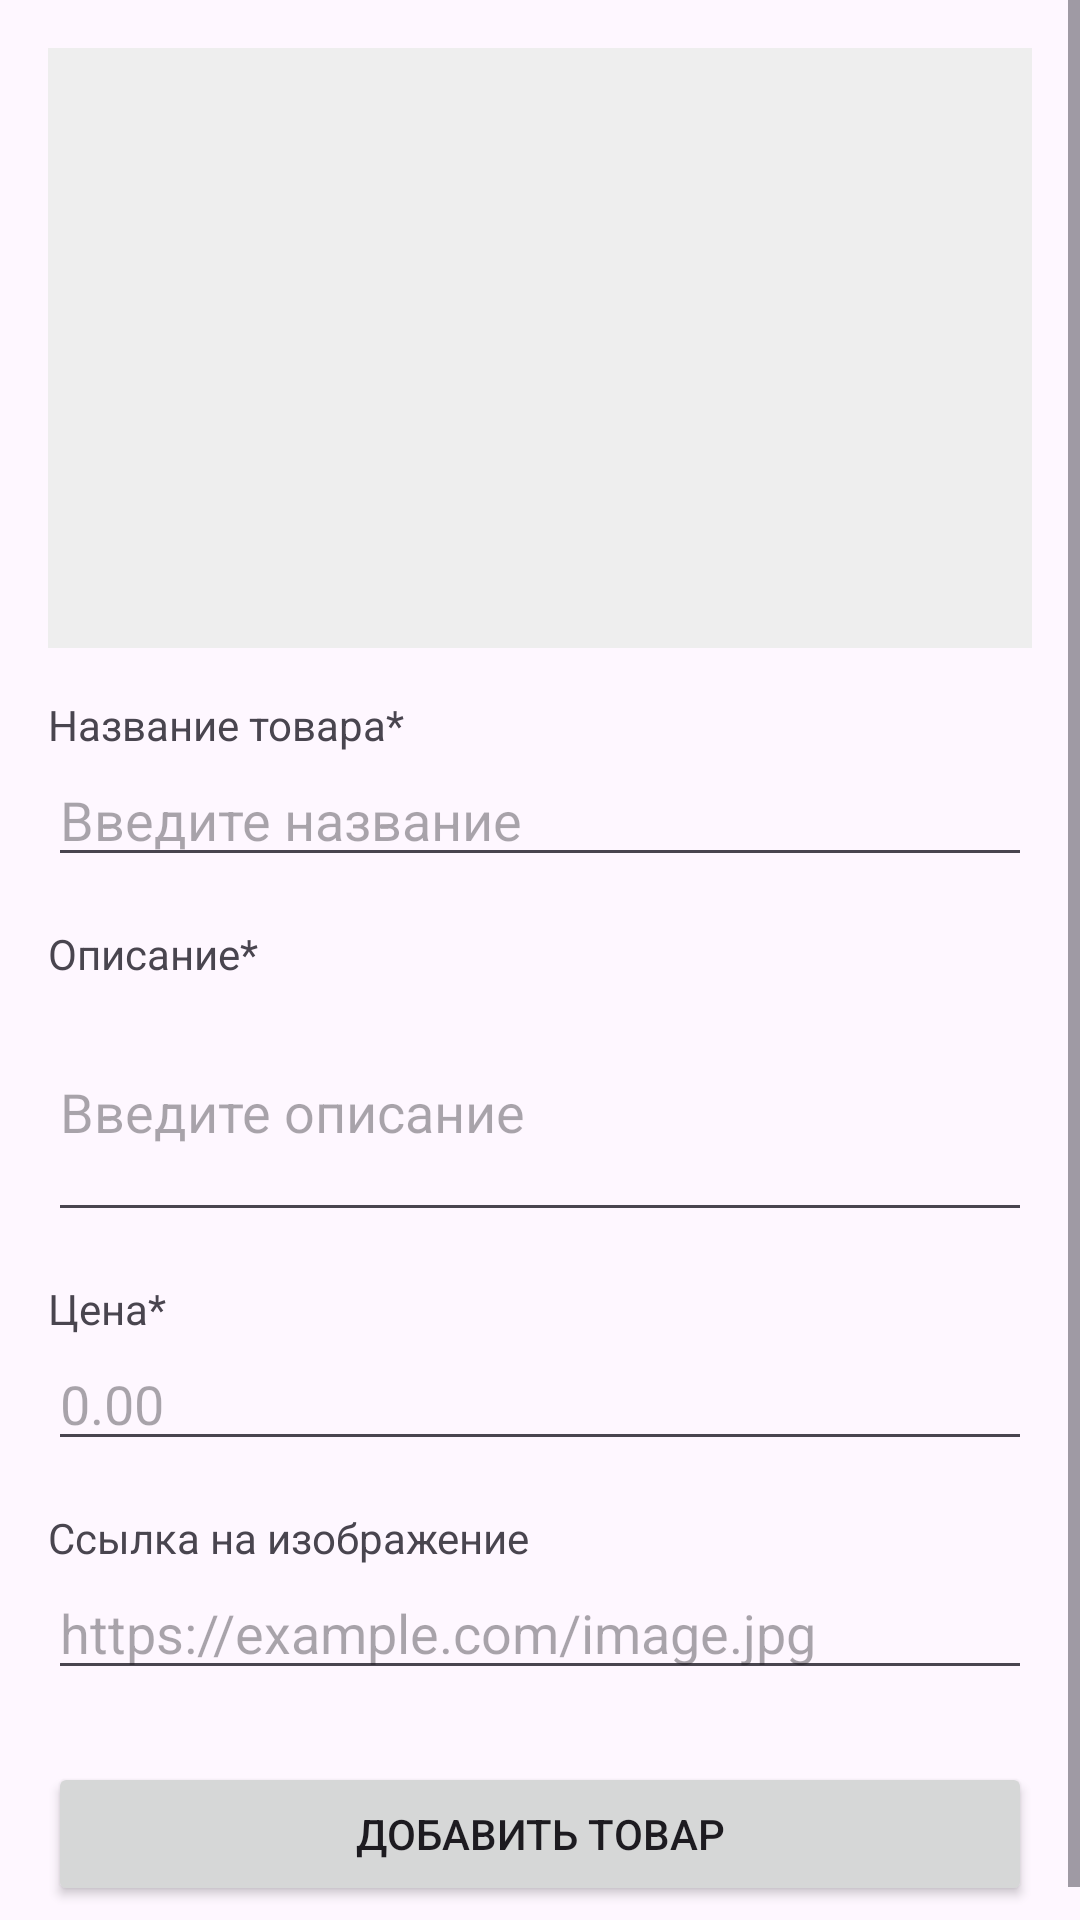

Layout XML and referenced resources for this Android screen:
<!-- AndroidManifest.xml: application theme Theme.SkiSales -->
<!-- res/layout/activity_main7.xml -->
<?xml version="1.0" encoding="utf-8"?>
<androidx.constraintlayout.widget.ConstraintLayout xmlns:android="http://schemas.android.com/apk/res/android"
    xmlns:app="http://schemas.android.com/apk/res-auto"
    xmlns:tools="http://schemas.android.com/tools"
    android:id="@+id/main"
    android:layout_width="match_parent"
    android:layout_height="match_parent"
    tools:context=".MainActivity7">

    <ScrollView xmlns:android="http://schemas.android.com/apk/res/android"
        android:layout_width="match_parent"
        android:layout_height="match_parent">

        <LinearLayout
            android:layout_width="match_parent"
            android:layout_height="wrap_content"
            android:orientation="vertical"
            android:padding="16dp">

            <ImageView
                android:id="@+id/detailImage"
                android:layout_width="match_parent"
                android:layout_height="200dp"
                android:scaleType="centerCrop"
                android:contentDescription="Превью товара"
                android:background="@color/light_gray"/>

            <TextView
                android:layout_width="match_parent"
                android:layout_height="wrap_content"
                android:text="Название товара*"
                android:layout_marginTop="16dp"/>

            <EditText
                android:id="@+id/titleInput"
                android:layout_width="match_parent"
                android:layout_height="wrap_content"
                android:hint="Введите название"
                android:inputType="textCapSentences"/>

            <TextView
                android:layout_width="match_parent"
                android:layout_height="wrap_content"
                android:text="Описание*"
                android:layout_marginTop="16dp"/>

            <EditText
                android:id="@+id/descriptionInput"
                android:layout_width="match_parent"
                android:layout_height="wrap_content"
                android:hint="Введите описание"
                android:inputType="textMultiLine"
                android:minLines="3"/>

            <TextView
                android:layout_width="match_parent"
                android:layout_height="wrap_content"
                android:text="Цена*"
                android:layout_marginTop="16dp"/>

            <EditText
                android:id="@+id/priceInput"
                android:layout_width="match_parent"
                android:layout_height="wrap_content"
                android:hint="0.00"
                android:inputType="numberDecimal|numberSigned"/>

            <TextView
                android:layout_width="match_parent"
                android:layout_height="wrap_content"
                android:text="Ссылка на изображение"
                android:layout_marginTop="16dp"/>

            <EditText
                android:id="@+id/imageUrlInput"
                android:layout_width="match_parent"
                android:layout_height="wrap_content"
                android:hint="https://example.com/image.jpg"
                android:inputType="textUri"/>

            <Button
                android:id="@+id/saveButton"
                android:layout_width="match_parent"
                android:layout_height="wrap_content"
                android:text="Добавить товар"
                android:layout_marginTop="24dp"/>


        </LinearLayout>
    </ScrollView>
</androidx.constraintlayout.widget.ConstraintLayout>
<!-- resources referenced by this layout -->
<resources>
  <color name="light_gray">#EEEEEE</color>
  <style name="Theme.SkiSales" parent="Base.Theme.SkiSales" />
  <style name="Base.Theme.SkiSales" parent="Theme.Material3.DayNight.NoActionBar">
          
          
      </style>
</resources>
